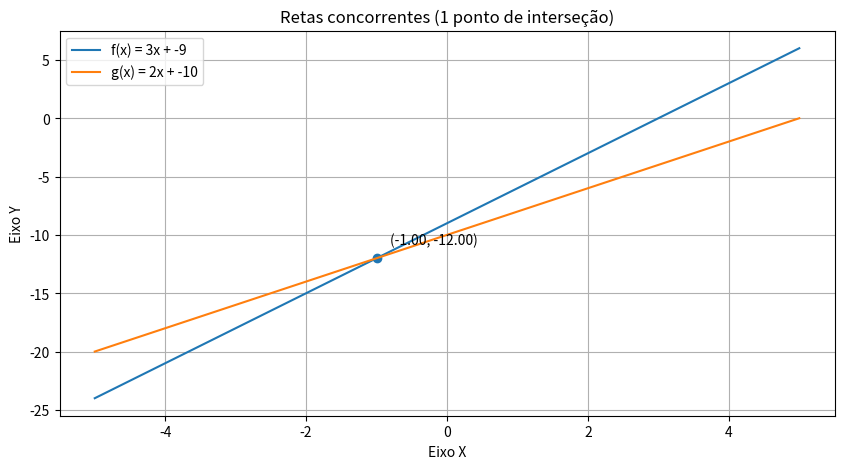

Generate this figure with matplotlib:
import numpy as np
import matplotlib.pyplot as plt

def funcao(a, b, x):
    return a * x + b

# parâmetros das retas
a, b = 3, -9
c, d = 2, -10

# eixo x contínuo
x = np.linspace(-5, 5, 100)

# cálculo das funções
y1 = funcao(a, b, x)
y2 = funcao(c, d, x)

plt.figure(figsize=(10, 5))
plt.plot(x, y1, label=f'f(x) = {a}x + {b}')
plt.plot(x, y2, label=f'g(x) = {c}x + {d}')

# cálculo da interseção
if a != c:
    x_intersec = (d - b) / (a - c)
    y_intersec = funcao(a, b, x_intersec)

    plt.scatter(x_intersec, y_intersec)
    plt.annotate(f'({x_intersec:.2f}, {y_intersec:.2f})',
                 (x_intersec, y_intersec),
                 textcoords="offset points",
                 xytext=(10,10))

    plt.title("Retas concorrentes (1 ponto de interseção)")

elif a == c and b != d:
    plt.title("Retas paralelas (não possuem interseção)")

else:
    plt.title("Retas coincidentes (infinitos pontos em comum)")

plt.xlabel("Eixo X")
plt.ylabel("Eixo Y")
plt.grid(True)
plt.legend()
plt.show()
